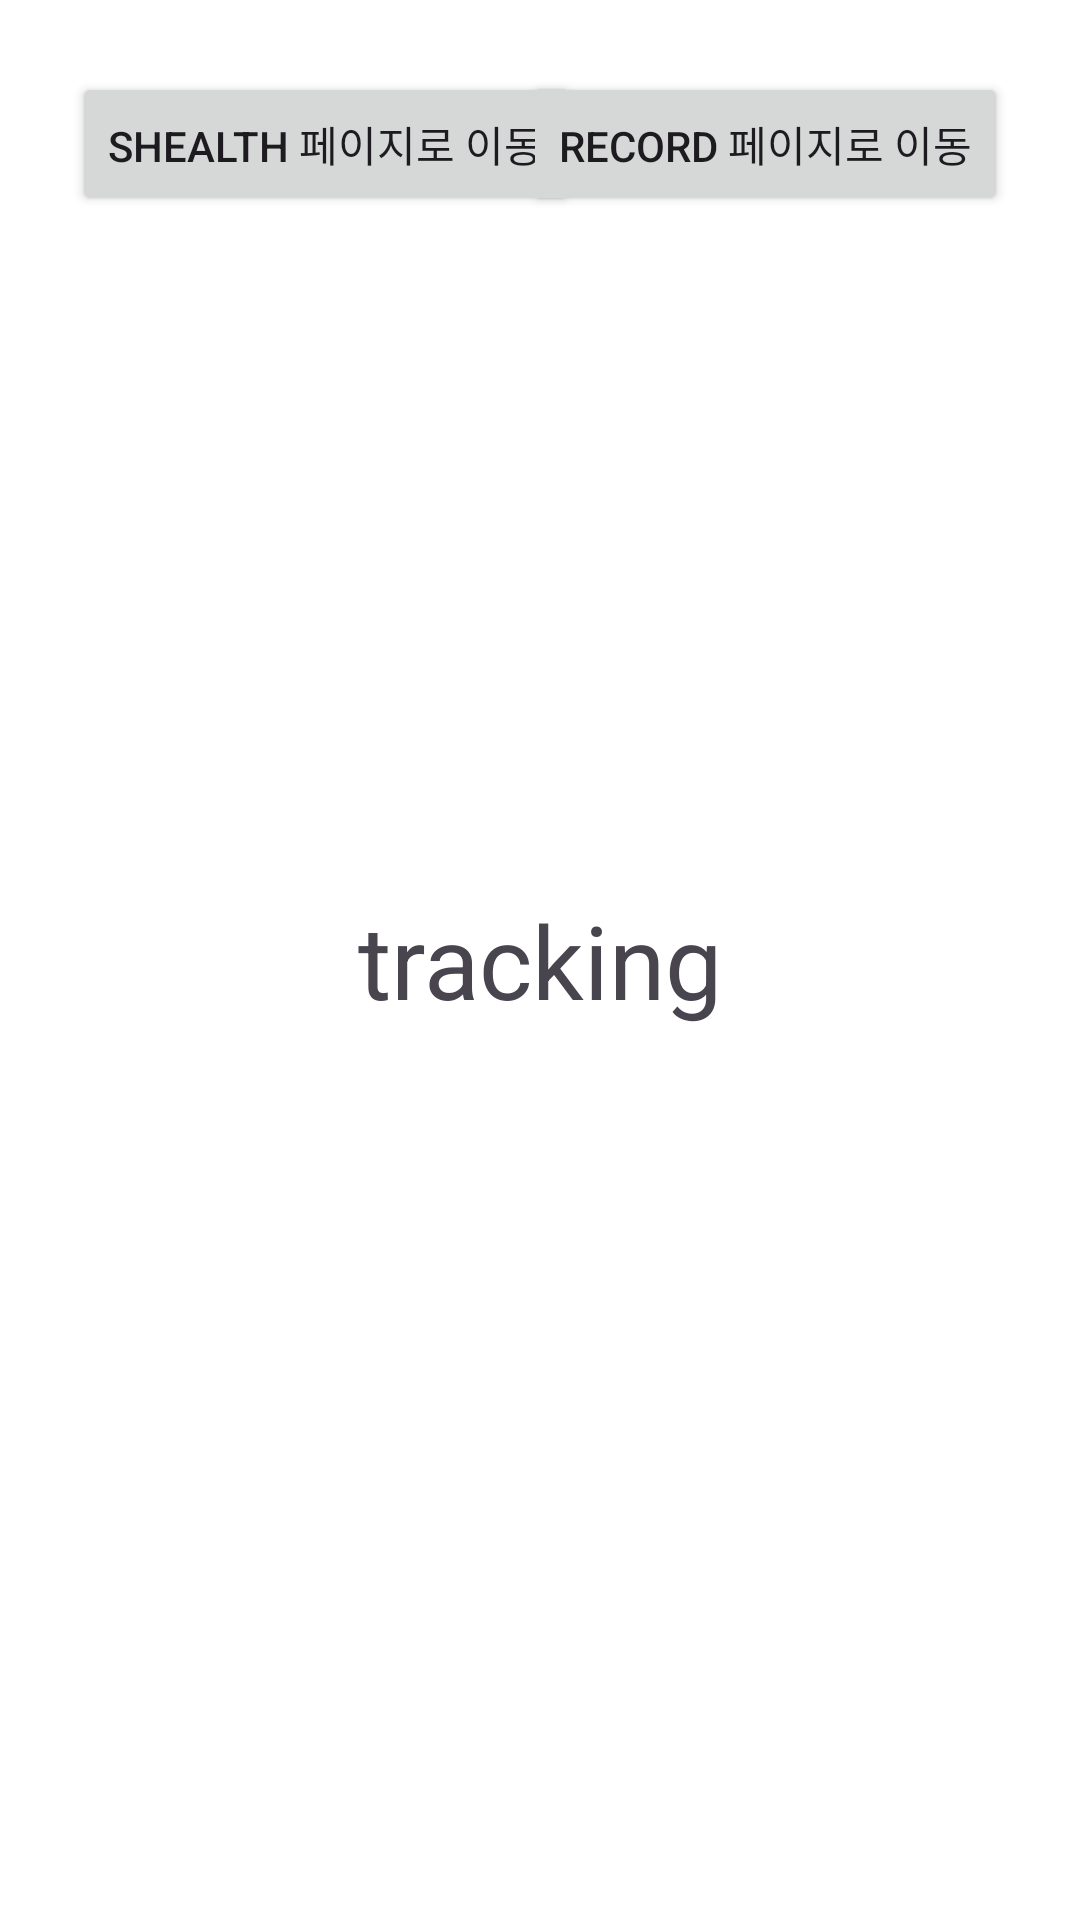

The Android layout XML behind this screen, and the referenced resources:
<!-- AndroidManifest.xml: application theme Theme.RunningDay -->
<!-- res/layout/fragment_tracking.xml -->
<?xml version="1.0" encoding="utf-8"?>
<layout
    xmlns:app="http://schemas.android.com/apk/res-auto"
    xmlns:tools="http://schemas.android.com/tools"
    xmlns:android="http://schemas.android.com/apk/res/android">
    <androidx.constraintlayout.widget.ConstraintLayout
        android:background="@color/white"
        android:layout_width="match_parent"
        android:layout_height="match_parent">
        <TextView
            android:id="@+id/textView"
            android:layout_width="wrap_content"
            android:layout_height="wrap_content"
            android:text="tracking"
            android:textSize="34sp"
            app:layout_constraintBottom_toBottomOf="parent"
            app:layout_constraintEnd_toEndOf="parent"
            app:layout_constraintStart_toStartOf="parent"
            app:layout_constraintTop_toTopOf="parent" />

        <Button
            android:id="@+id/goToShealthBtn"
            android:layout_width="wrap_content"
            android:layout_height="wrap_content"
            android:layout_marginStart="24dp"
            android:layout_marginTop="24dp"
            android:text="SHealth 페이지로 이동"
            app:layout_constraintStart_toStartOf="parent"
            app:layout_constraintTop_toTopOf="parent" />

        <Button
            android:id="@+id/goToRecordBtn"
            android:layout_width="wrap_content"
            android:layout_height="wrap_content"
            android:layout_marginTop="24dp"
            android:layout_marginEnd="24dp"
            android:text="Record 페이지로 이동"
            app:layout_constraintEnd_toEndOf="parent"
            app:layout_constraintTop_toTopOf="parent" />

    </androidx.constraintlayout.widget.ConstraintLayout>
</layout>
<!-- resources referenced by this layout -->
<resources>
  <style name="Theme.RunningDay" parent="Base.Theme.RunningDay" />
  <style name="Base.Theme.RunningDay" parent="Theme.Material3.DayNight.NoActionBar">
          
          
      </style>
  <!-- not gathered from this repository: default colours our renderer supplied (Android Studio template values) -->
  <color name="white">#FFFFFFFF</color>
</resources>
